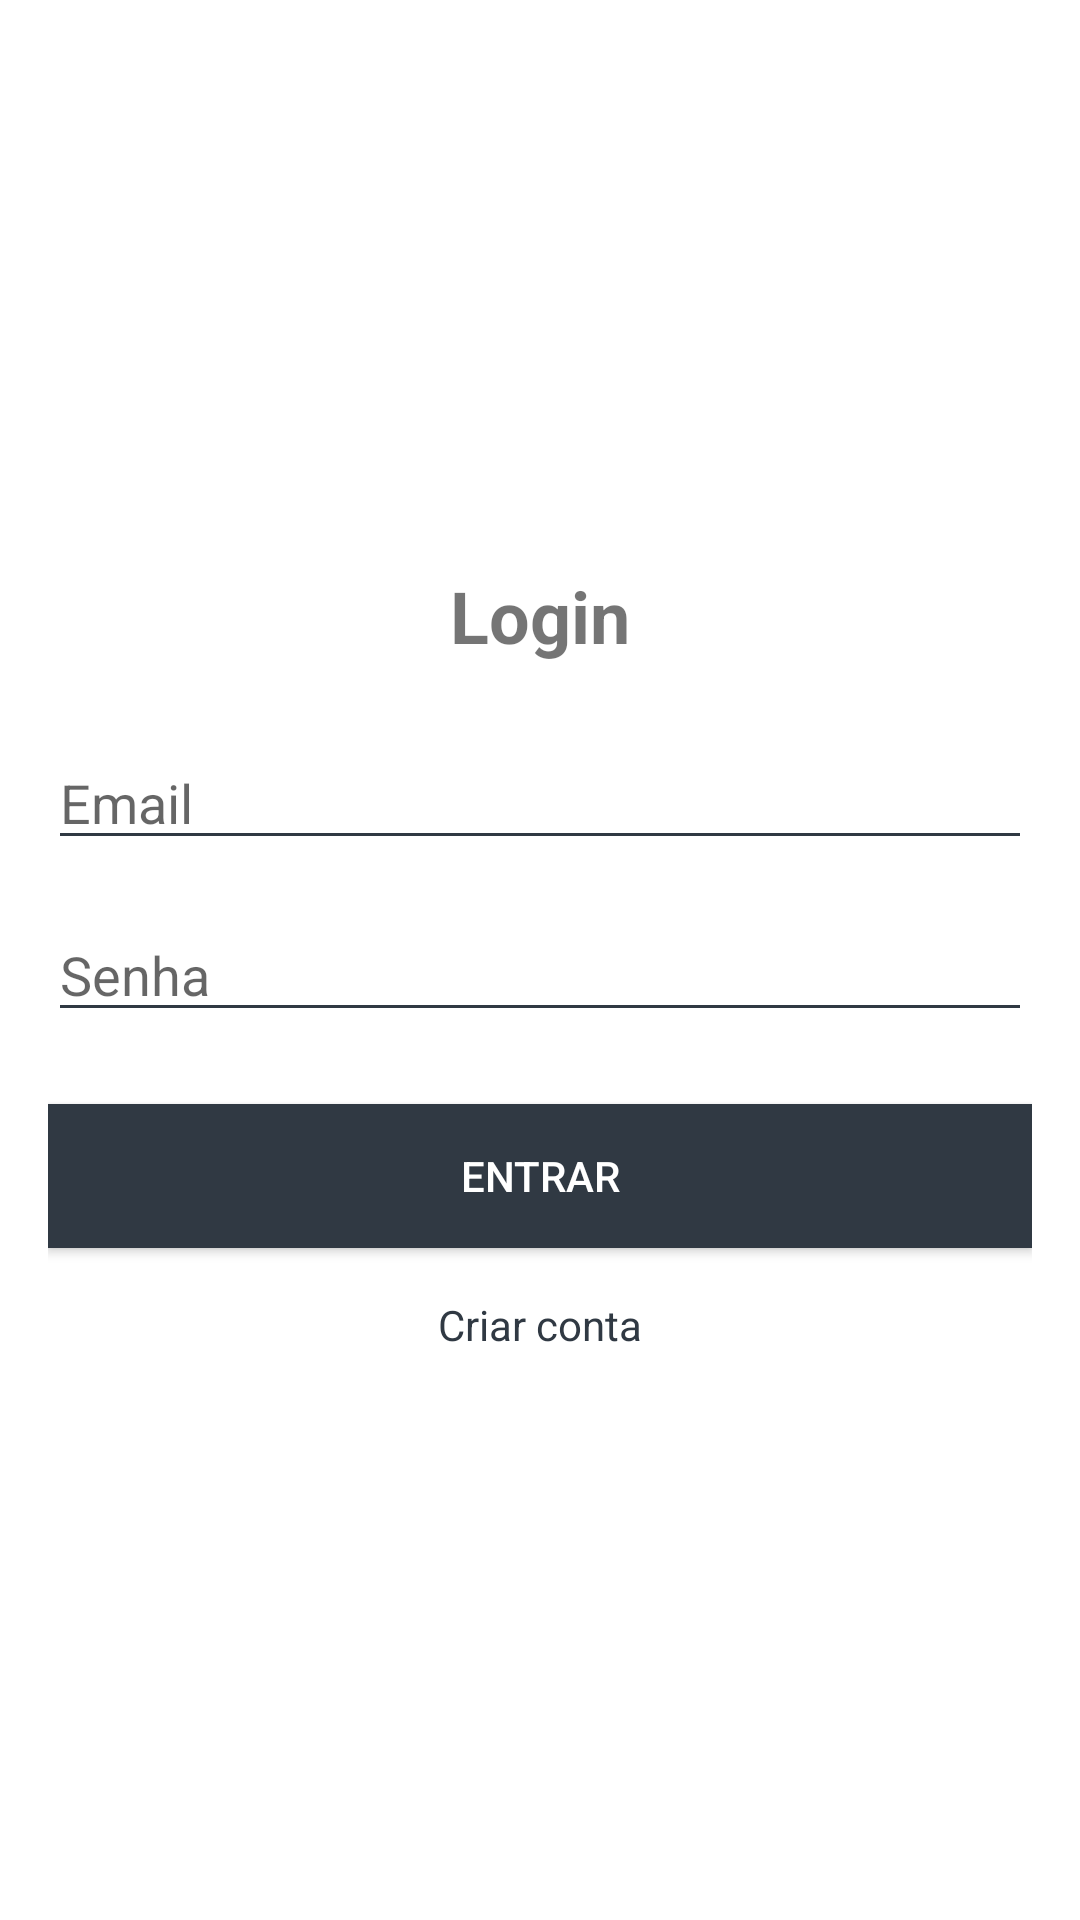

Write the Android layout XML for this screen, with the resource values it uses.
<!-- AndroidManifest.xml: application theme AppTheme -->
<!-- res/layout/activity_login.xml -->
<?xml version="1.0" encoding="utf-8"?>
<LinearLayout
    xmlns:android="http://schemas.android.com/apk/res/android"
    android:layout_width="match_parent"
    android:layout_height="match_parent"
    android:orientation="vertical"
    android:gravity="center"
    android:padding="16dp"
    android:background="@color/white">

    <TextView
        android:layout_width="wrap_content"
        android:layout_height="wrap_content"
        android:text="Login"
        android:textSize="24sp"
        android:textStyle="bold"
        android:layout_marginBottom="24dp"/>

    <EditText
        android:id="@+id/emailEditText"
        android:layout_width="match_parent"
        android:layout_height="wrap_content"
        android:hint="Email"
        android:inputType="textEmailAddress"
        android:layout_marginBottom="16dp"/>

    <EditText
        android:id="@+id/passwordEditText"
        android:layout_width="match_parent"
        android:layout_height="wrap_content"
        android:hint="Senha"
        android:inputType="textPassword"
        android:layout_marginBottom="24dp"/>

    <Button
        android:id="@+id/loginButton"
        android:layout_width="match_parent"
        android:layout_height="wrap_content"
        android:text="Entrar"
        android:background="@color/black"
        android:textColor="@color/white"
        android:layout_marginBottom="16dp"/>

    <TextView
        android:id="@+id/createAccountText"
        android:layout_width="wrap_content"
        android:layout_height="wrap_content"
        android:text="Criar conta"
        android:textColor="@color/black"
        android:textSize="14sp"/>



</LinearLayout>
<!-- resources referenced by this layout -->
<resources>
  <color name="black">#303943</color>
  <color name="white">#FFFFFF</color>
  <style name="AppTheme" parent="Theme.AppCompat.Light.NoActionBar">
          
          <item name="colorPrimary">@color/white</item>
          <item name="colorPrimaryDark">@color/white</item>
          <item name="colorAccent">@color/black</item>
  
          
          <item name="android:textColorPrimary">@color/black</item>
          <item name="android:textColorSecondary">@color/grey</item>
  
          
          <item name="android:windowBackground">@color/white</item>
          <item name="android:colorBackground">@color/white</item>
  
          
          <item name="buttonStyle">@style/FlatButtonStyle</item>
      </style>
  <color name="grey">#303943</color>
  <style name="FlatButtonStyle" parent="Widget.AppCompat.Button">
          <item name="android:backgroundTint">@color/black</item>
          <item name="android:textColor">@color/white</item>
          <item name="android:padding">12dp</item>
      </style>
</resources>
